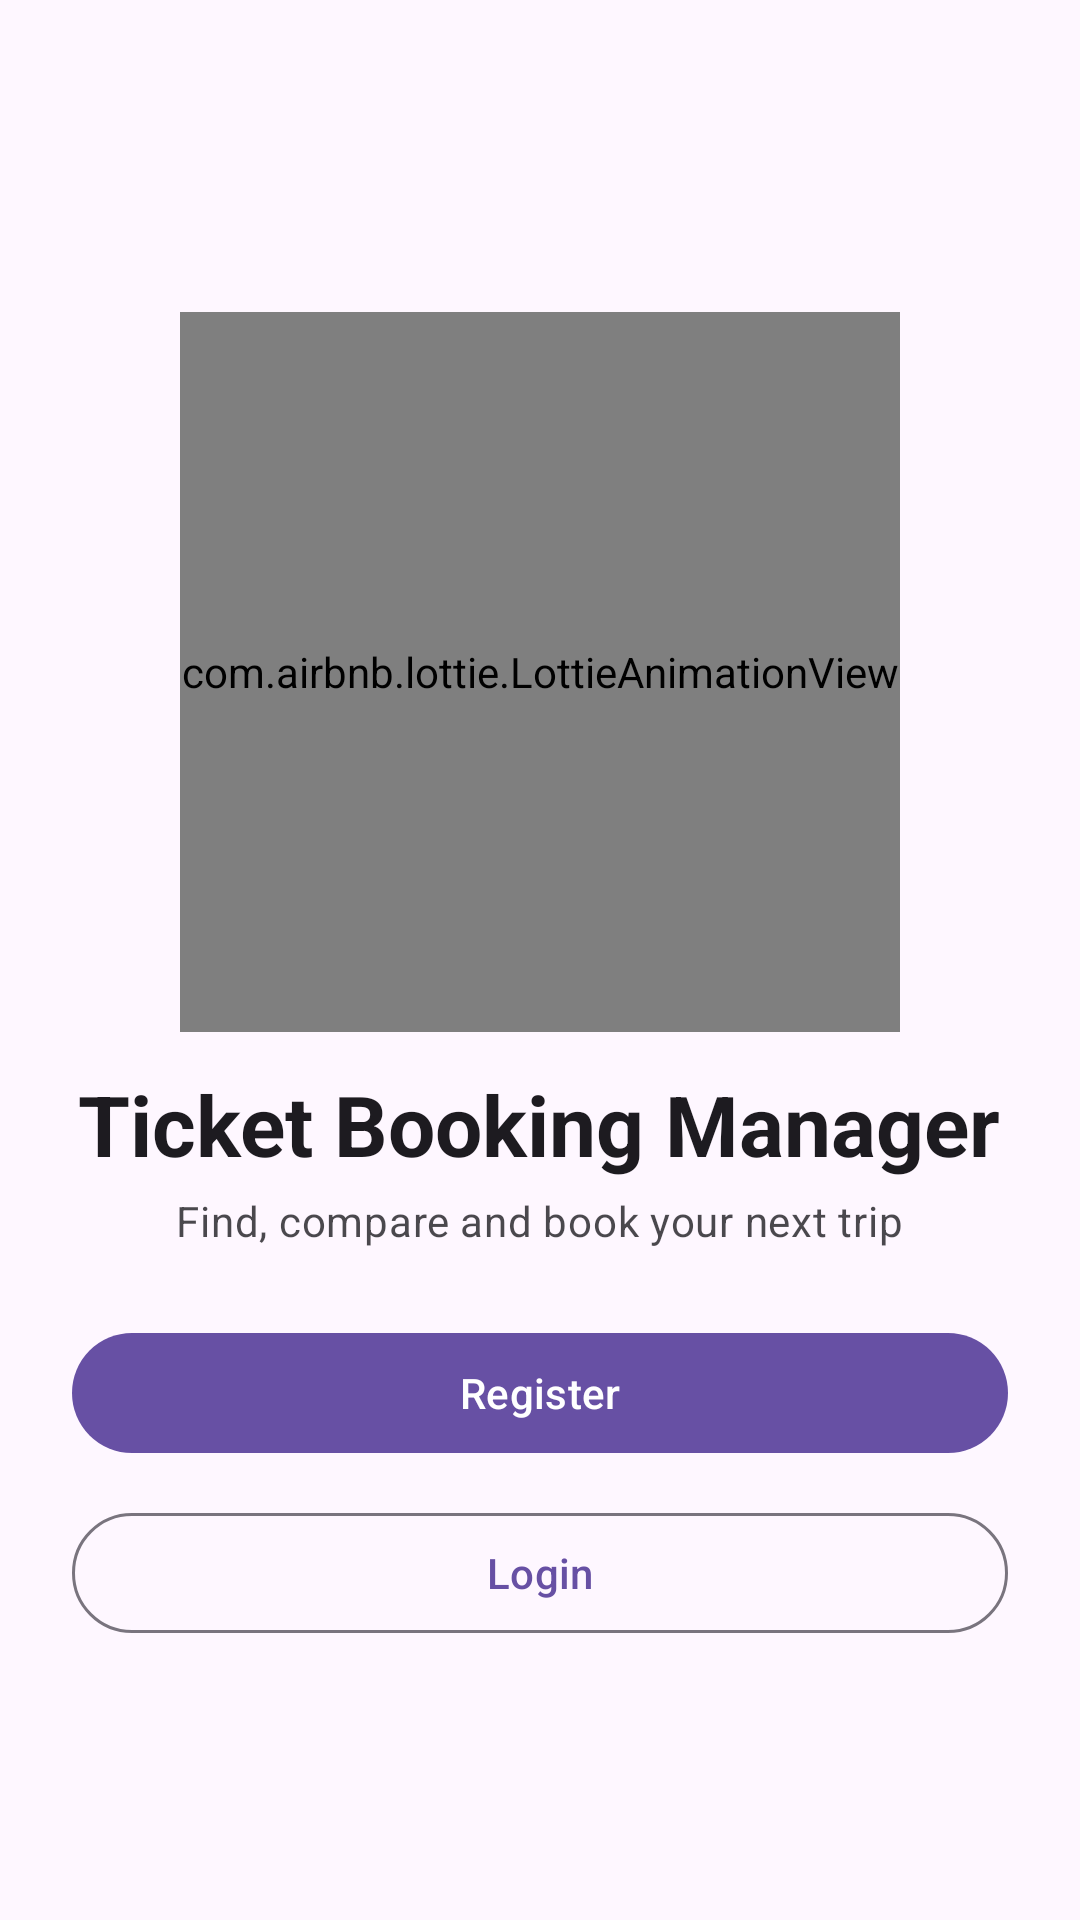

Layout XML and referenced resources for this Android screen:
<!-- AndroidManifest.xml: application theme Theme.TicketBookingManagerClient -->
<!-- res/layout/activity_main.xml -->
<?xml version="1.0" encoding="utf-8"?>
<androidx.coordinatorlayout.widget.CoordinatorLayout
    xmlns:android="http://schemas.android.com/apk/res/android"
    xmlns:app="http://schemas.android.com/apk/res-auto"
    android:fitsSystemWindows="true"
    android:layout_width="match_parent"
    android:layout_height="match_parent">
    
    <com.google.android.material.appbar.MaterialToolbar
        android:id="@+id/topAppBar"
        style="@style/Widget.App.Toolbar"
        android:layout_width="match_parent"
        android:layout_height="wrap_content"
        android:title="@string/app_name" />

    <LinearLayout
        android:orientation="vertical"
        android:gravity="center_horizontal"
        android:padding="24dp"
        android:layout_width="match_parent"
        android:layout_height="match_parent"
        android:layout_marginTop="?attr/actionBarSize">

        <com.airbnb.lottie.LottieAnimationView
            android:id="@+id/heroAnimation"
            android:layout_width="240dp"
            android:layout_height="240dp"
            app:lottie_rawRes="@raw/hero_travel"
            app:lottie_autoPlay="true"
            app:lottie_loop="true"
            android:layout_marginTop="16dp"/>

        <TextView
            android:id="@+id/titleTextView"
            android:text="@string/app_name"
            android:textAppearance="?attr/textAppearanceHeadlineMedium"
            android:textStyle="bold"
            android:layout_width="wrap_content"
            android:layout_height="wrap_content"
            android:layout_marginTop="12dp"/>

        <TextView
            android:id="@+id/subtitle"
            android:text="@string/home_subtitle"
            android:textAppearance="?attr/textAppearanceBodyMedium"
            android:alpha="0.8"
            android:layout_width="wrap_content"
            android:layout_height="wrap_content"
            android:layout_marginTop="4dp"/>

        <com.google.android.material.button.MaterialButton
            android:id="@+id/signUpButton"
            android:layout_width="match_parent"
            android:layout_height="wrap_content"
            android:text="@string/register"
            android:layout_marginTop="24dp"/>

        <com.google.android.material.button.MaterialButton
            android:id="@+id/signInButton"
            style="?attr/materialButtonOutlinedStyle"
            android:layout_width="match_parent"
            android:layout_height="wrap_content"
            android:text="@string/login"
            android:layout_marginTop="12dp"/>

    </LinearLayout>
</androidx.coordinatorlayout.widget.CoordinatorLayout>
<!-- resources referenced by this layout -->
<resources>
  <string name="app_name">Ticket Booking Manager</string>
  <string name="home_subtitle">Find, compare and book your next trip</string>
  <string name="login">Login</string>
  <string name="register">Register</string>
  <style name="Widget.App.Toolbar" parent="Widget.Material3.Toolbar">
          <item name="titleTextColor">?attr/colorOnSurface</item>
          <item name="navigationIconTint">?attr/colorOnSurface</item>
      </style>
  <style name="Theme.TicketBookingManagerClient" parent="Theme.Material3.DayNight.NoActionBar"> <item name="android:statusBarColor">?attr/colorSurface</item> <item name="android:navigationBarColor">?attr/colorSurface</item> <item name="textAppearanceHeadlineMedium">@style/TextAppearance.Material3.HeadlineMedium</item> <item name="textAppearanceHeadlineSmall">@style/TextAppearance.Material3.HeadlineSmall</item> <item name="textAppearanceBodyMedium">@style/TextAppearance.Material3.BodyMedium</item> <item name="buttonStyle">@style/Widget.App.Button</item> <item name="materialButtonStyle">@style/Widget.App.MaterialButton</item> </style>
  <style name="Widget.App.Button" parent="Widget.Material3.Button">
          <item name="android:minHeight">48dp</item>
          <item name="android:insetLeft">0dp</item>
          <item name="android:insetRight">0dp</item>
      </style>
  <style name="Widget.App.MaterialButton" parent="Widget.Material3.Button">
          <item name="android:minHeight">48dp</item>
      </style>
</resources>
